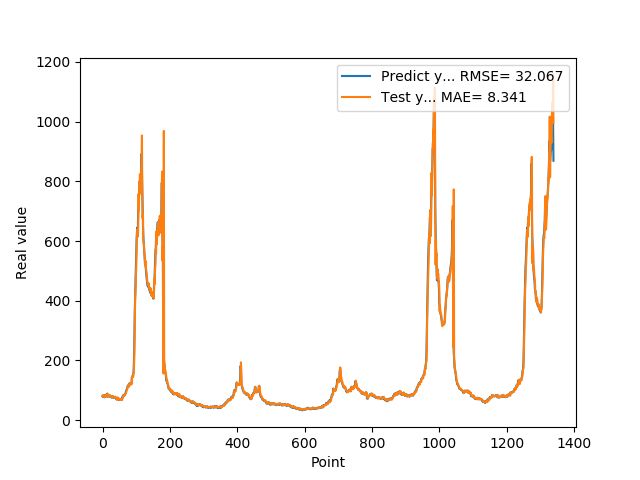

Data behind this chart, as committed beside it:
7.946800000000000352e+01, 8.251153626823759168e+01
7.818800000000000239e+01, 7.995954102919974105e+01
8.051100000000000989e+01, 7.863543528866287602e+01
7.726999999999999602e+01, 8.022518289979598194e+01
8.339900000000000091e+01, 7.777860982968873316e+01
7.622599999999999909e+01, 8.261982140009843079e+01
7.828600000000000136e+01, 7.723333705228789370e+01
8.094199999999999307e+01, 7.833249619689998156e+01
8.189699999999999136e+01, 8.048609946405454707e+01
8.466700000000000159e+01, 8.168405415764623001e+01
7.834399999999999409e+01, 8.426968410055329173e+01
8.075499999999999545e+01, 7.929075028623663002e+01
8.097499999999999432e+01, 8.067611510641810924e+01
8.798899999999999011e+01, 8.087909161108629519e+01
8.859899999999998954e+01, 8.713908951737394659e+01
7.852700000000000102e+01, 8.837042944328652538e+01
8.433899999999999864e+01, 8.015435170453284286e+01
7.957699999999999818e+01, 8.388182821295691838e+01
8.062399999999999523e+01, 8.011087258471511063e+01
8.065399999999999636e+01, 8.069855578223300085e+01
8.308400000000000318e+01, 8.063903822357805495e+01
8.220799999999999841e+01, 8.274759917716190216e+01
7.790000000000000568e+01, 8.226376718748400663e+01
8.185699999999999932e+01, 7.872940316850315412e+01
8.099399999999999977e+01, 8.143515918621291405e+01
7.947899999999999920e+01, 8.100445755366069989e+01
8.069100000000000250e+01, 7.980459016663422744e+01
7.499299999999999500e+01, 8.059340145805867905e+01
7.594299999999999784e+01, 7.606403207429728752e+01
7.811199999999999477e+01, 7.614607537419129812e+01
8.048000000000000398e+01, 7.775215829174953797e+01
7.664800000000001035e+01, 8.006057299810706240e+01
7.726999999999999602e+01, 7.727102470876185691e+01
7.443000000000000682e+01, 7.741210908936153601e+01
7.576699999999999591e+01, 7.502988576816069610e+01
7.626800000000000068e+01, 7.573779494138241830e+01
7.792900000000000205e+01, 7.618589584311095564e+01
7.799800000000000466e+01, 7.767525843403089425e+01
7.522599999999999909e+01, 7.796826771593580929e+01
7.323699999999999477e+01, 7.582198992560776674e+01
7.517600000000000193e+01, 7.390556769071962151e+01
7.000600000000000023e+01, 7.498845116543206757e+01
6.901200000000000045e+01, 7.114157313147558170e+01
6.864799999999999613e+01, 6.975148281639620507e+01
7.406000000000000227e+01, 6.895616252856666506e+01
7.538400000000000034e+01, 7.308548793276413846e+01
7.332200000000000273e+01, 7.497941623871530226e+01
7.210300000000000864e+01, 7.376092514203563155e+01
6.855700000000000216e+01, 7.259817845801860869e+01
6.704300000000000637e+01, 6.961179500012367782e+01
6.927299999999999613e+01, 6.784360169628445192e+01
6.811599999999999966e+01, 6.900728190559040343e+01
6.740300000000000580e+01, 6.840825630743003671e+01
6.967399999999999238e+01, 6.782756202497139952e+01
6.704899999999999238e+01, 6.935016377032233947e+01
7.146699999999999875e+01, 6.769903861534972123e+01
6.921500000000000341e+01, 7.077760808625430400e+01
6.728399999999999181e+01, 6.960016731022167846e+01
7.426000000000000512e+01, 6.808107748585116781e+01
7.452199999999999136e+01, 7.303624915073756085e+01
8.128399999999999181e+01, 7.424510640219399704e+01
... 1,279 more rows
